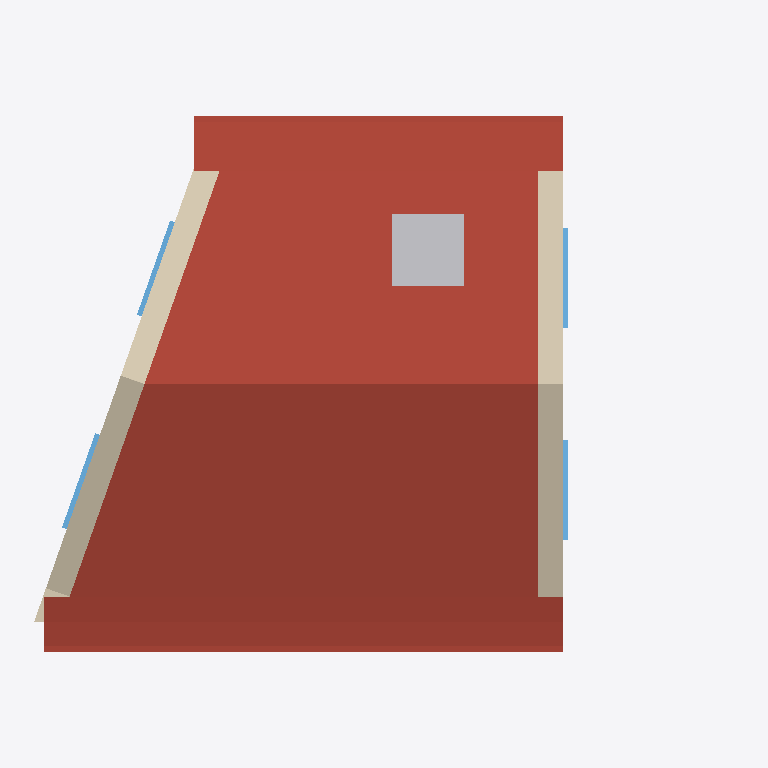
Plan cut of the same IFC building model at storey '1' (level 2.70 m, cut at 4.10 m), seen from above with north up, elements coloured by IFC class: 4 windows (light blue), 3 roofs (red-brown), 3 walls (beige), 1 other element (light grey). Cut surfaces are drawn darker.
Extent 7.1 m × 5.3 m × 4.2 m (x, y, z). Storeys (2): 0 at 0.00 m; 1 at 2.70 m. Elements (25): 7 IfcStructuralSurfaceMember, 7 IfcWindow, 4 IfcWall, 3 IfcRoof, 2 IfcTank, 1 IfcFooting, 1 IfcSlab.

HEADER;
FILE_DESCRIPTION(('ViewDefinition[DesignTransferView]'),'2;1');
FILE_NAME('test_model.ifc','2022-06-09T21:52:34+01:00',(''),(''),'IfcOpenShell 0.7.0','BlenderBIM [number]','');
FILE_SCHEMA(('IFC4'));
ENDSEC;
DATA;
#3=IFCPROJECT('1iw$7u2XH9WvwkANmsGdJw',$,'Homemaker Project',$,$,$,$,(#13),#7);
#2380=IFCSITE('19Ua7_Sib1i9TzR1$YQDmP',$,'Site Cube',$,$,$,$,$,$,$,$,$,$,$);
#2382=IFCBUILDING('22gXpgDx51hxpPIsz6duj0',$,'Cube',$,$,$,$,$,$,$,$,$);
#2386=IFCBUILDINGSTOREY('2siRgpMc98oxs21NIla4mq',$,'0','Storey 0',$,#2392,$,'Storey 0',.ELEMENT.,0.0);
#2393=IFCBUILDINGSTOREY('3L2zWUsFr9gQs5d1Z3VbPC',$,'1','Storey 1',$,#2398,$,'Storey 1',.ELEMENT.,2.7);
#4144=IFCROOF('2uNPNxT1bFAeXeLgIk41vn',$,'default/pitched-roof',$,$,#4349,$,$,$);
#3895=IFCROOF('0MthiH_iHEoPj48cPQUi9w',$,'default/eaves',$,$,#3973,#3968,$,.FREEFORM.);
#3974=IFCROOF('2K02ZfaRr6afcQq$YLN2Hm',$,'default/eaves',$,$,#3998,#3993,$,.FREEFORM.);
#2941=IFCWALL('0SdSxFF8rFFwfUtNbKwmYf',$,'default/exterior',$,$,#2951,$,$,$);
#2399=IFCWALL('2Ut9zfYsXEOAg5I2T9oNF3',$,'default/exterior',$,$,#2410,$,$,$);
#5128=IFCTANK('3xCuwsInD50RirS7eboqL1',$,'Second Tank',$,$,#5153,#5148,$,.STORAGE.);
#3158=IFCWINDOW('0yY1J4FcvDfPLy8h0$lv1G',$,'living outside window',$,$,#4563,#3181,$,1.82,0.91,$,$,$);
#3100=IFCWINDOW('1ZEh3PNHP8L8JU_nnOsvrN',$,'living outside window',$,$,#4558,#3123,$,1.82,0.91,$,$,$);
#2597=IFCWINDOW('1vWWv1SrbC_O$D_GzP_HrA',$,'living outside window',$,$,#4548,#2848,$,1.82,0.91,$,$,$);
#2883=IFCWINDOW('3Gpn$XgYz99h4zZd8IOhzs',$,'living outside window',$,$,#4553,#2906,$,1.82,0.91,$,$,$);
#3216=IFCWALL('0j4xV$KJ566PBHe9jv8pRr',$,'default/exterior',$,$,#3226,$,$,$);
ENDSEC;